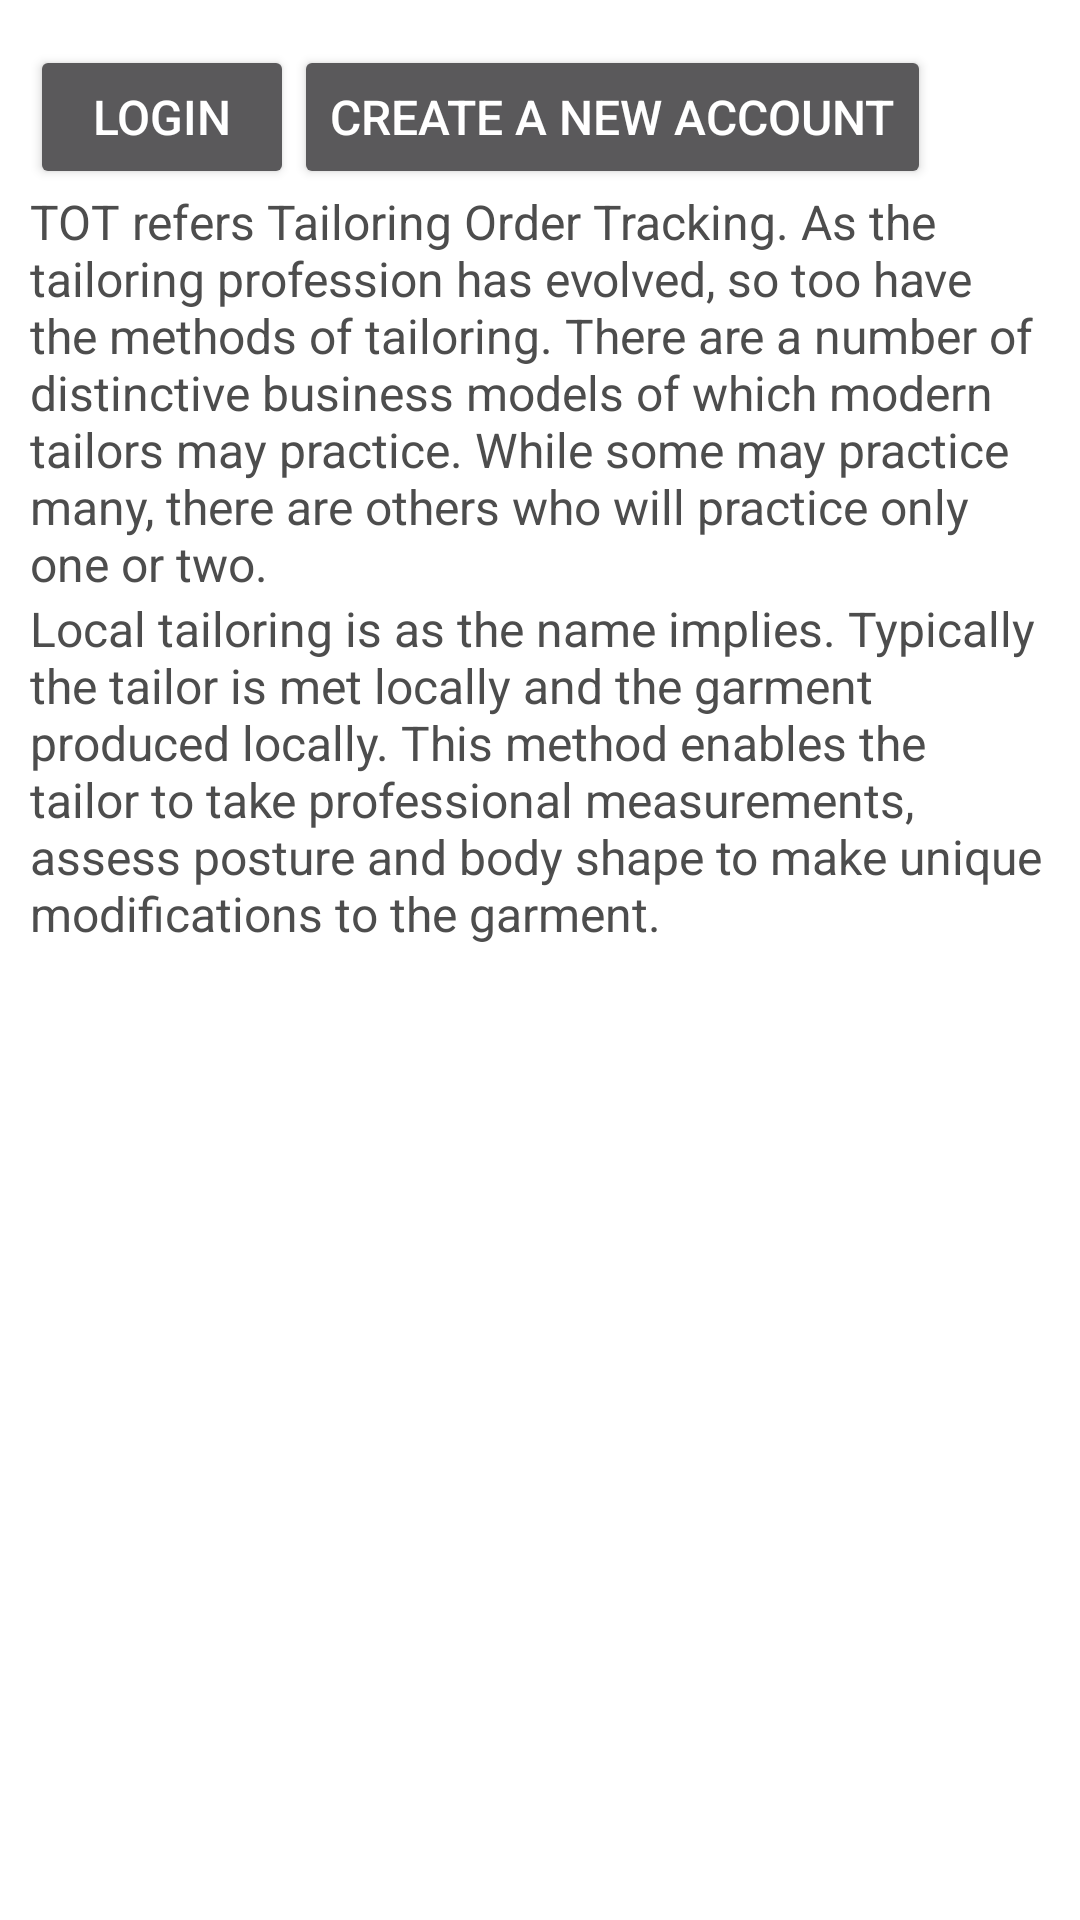

Here is an Android app screen rendered from its layout file. Give the layout XML and the strings, colors and styles it references.
<!-- AndroidManifest.xml: application theme AppThemeActionBar -->
<!-- res/layout/activity_home.xml -->
<?xml version="1.0" encoding="utf-8"?>
<android.support.constraint.ConstraintLayout xmlns:android="http://schemas.android.com/apk/res/android"
    xmlns:app="http://schemas.android.com/apk/res-auto"
    xmlns:tools="http://schemas.android.com/tools"
    android:layout_width="match_parent"
    android:layout_height="match_parent"
    android:background="#fff"
    tools:context="in.collectiva.tailoringordertracking.Home">

    <LinearLayout
        android:layout_width="fill_parent"
        android:layout_height="fill_parent"
        android:layout_margin="10dp"
        android:orientation="vertical"
        tools:layout_editor_absoluteX="8dp"
        tools:layout_editor_absoluteY="8dp">

        

        <LinearLayout
            android:layout_width="match_parent"
            android:layout_height="wrap_content"
            android:layout_marginTop="5dp"
            android:gravity="top"
            android:orientation="horizontal">

            <Button
                android:id="@+id/btnLogin"
                android:layout_width="wrap_content"
                android:layout_height="wrap_content"
                android:layout_alignParentLeft="true"

                android:text="Login"
                android:textColor="#fff"
                android:textSize="@dimen/NormalFontSize" />

            <Button
                android:id="@+id/btnRegister"
                android:layout_width="wrap_content"
                android:layout_height="wrap_content"
                android:layout_alignParentRight="true"

                android:text="Create a New Account"
                android:textColor="#fff"
                android:textSize="@dimen/NormalFontSize" />

        </LinearLayout>

        <LinearLayout
            android:layout_width="match_parent"
            android:layout_height="wrap_content"
            android:gravity="center"
            android:orientation="vertical">

            

            <TextView
                android:id="@+id/textView"
                android:layout_width="wrap_content"
                android:layout_height="wrap_content"
                android:text="TOT refers Tailoring Order Tracking. As the tailoring profession has evolved, so too have the methods of tailoring. There are a number of distinctive business models of which modern tailors may practice. While some may practice many, there are others who will practice only one or two."
                android:textAlignment="gravity"
                android:textColor="#4d4d4d"
                android:textSize="@dimen/NormalFontSize" />

            <TextView
                android:id="@+id/txtDesc2"
                android:layout_width="wrap_content"
                android:layout_height="wrap_content"
                android:text="Local tailoring is as the name implies. Typically the tailor is met locally and the garment produced locally. This method enables the tailor to take professional measurements, assess posture and body shape to make unique modifications to the garment. "
                android:textAlignment="gravity"
                android:textColor="#4d4d4d"
                android:textSize="@dimen/NormalFontSize" />

        </LinearLayout>

        

    </LinearLayout>

</android.support.constraint.ConstraintLayout>
<!-- resources referenced by this layout -->
<resources>
  <dimen name="NormalFontSize">16dp</dimen>
  <style name="AppThemeActionBar" parent="Theme.AppCompat">
          <item name="colorPrimary">@color/colorPrimary</item>
          <item name="colorPrimaryDark">@color/colorPrimaryDark</item>
          <item name="colorAccent">@color/colorAccent</item>
      </style>
  <color name="colorPrimary">#3F51B5</color>
  <color name="colorPrimaryDark">#303F9F</color>
  <color name="colorAccent">#FF4081</color>
</resources>
